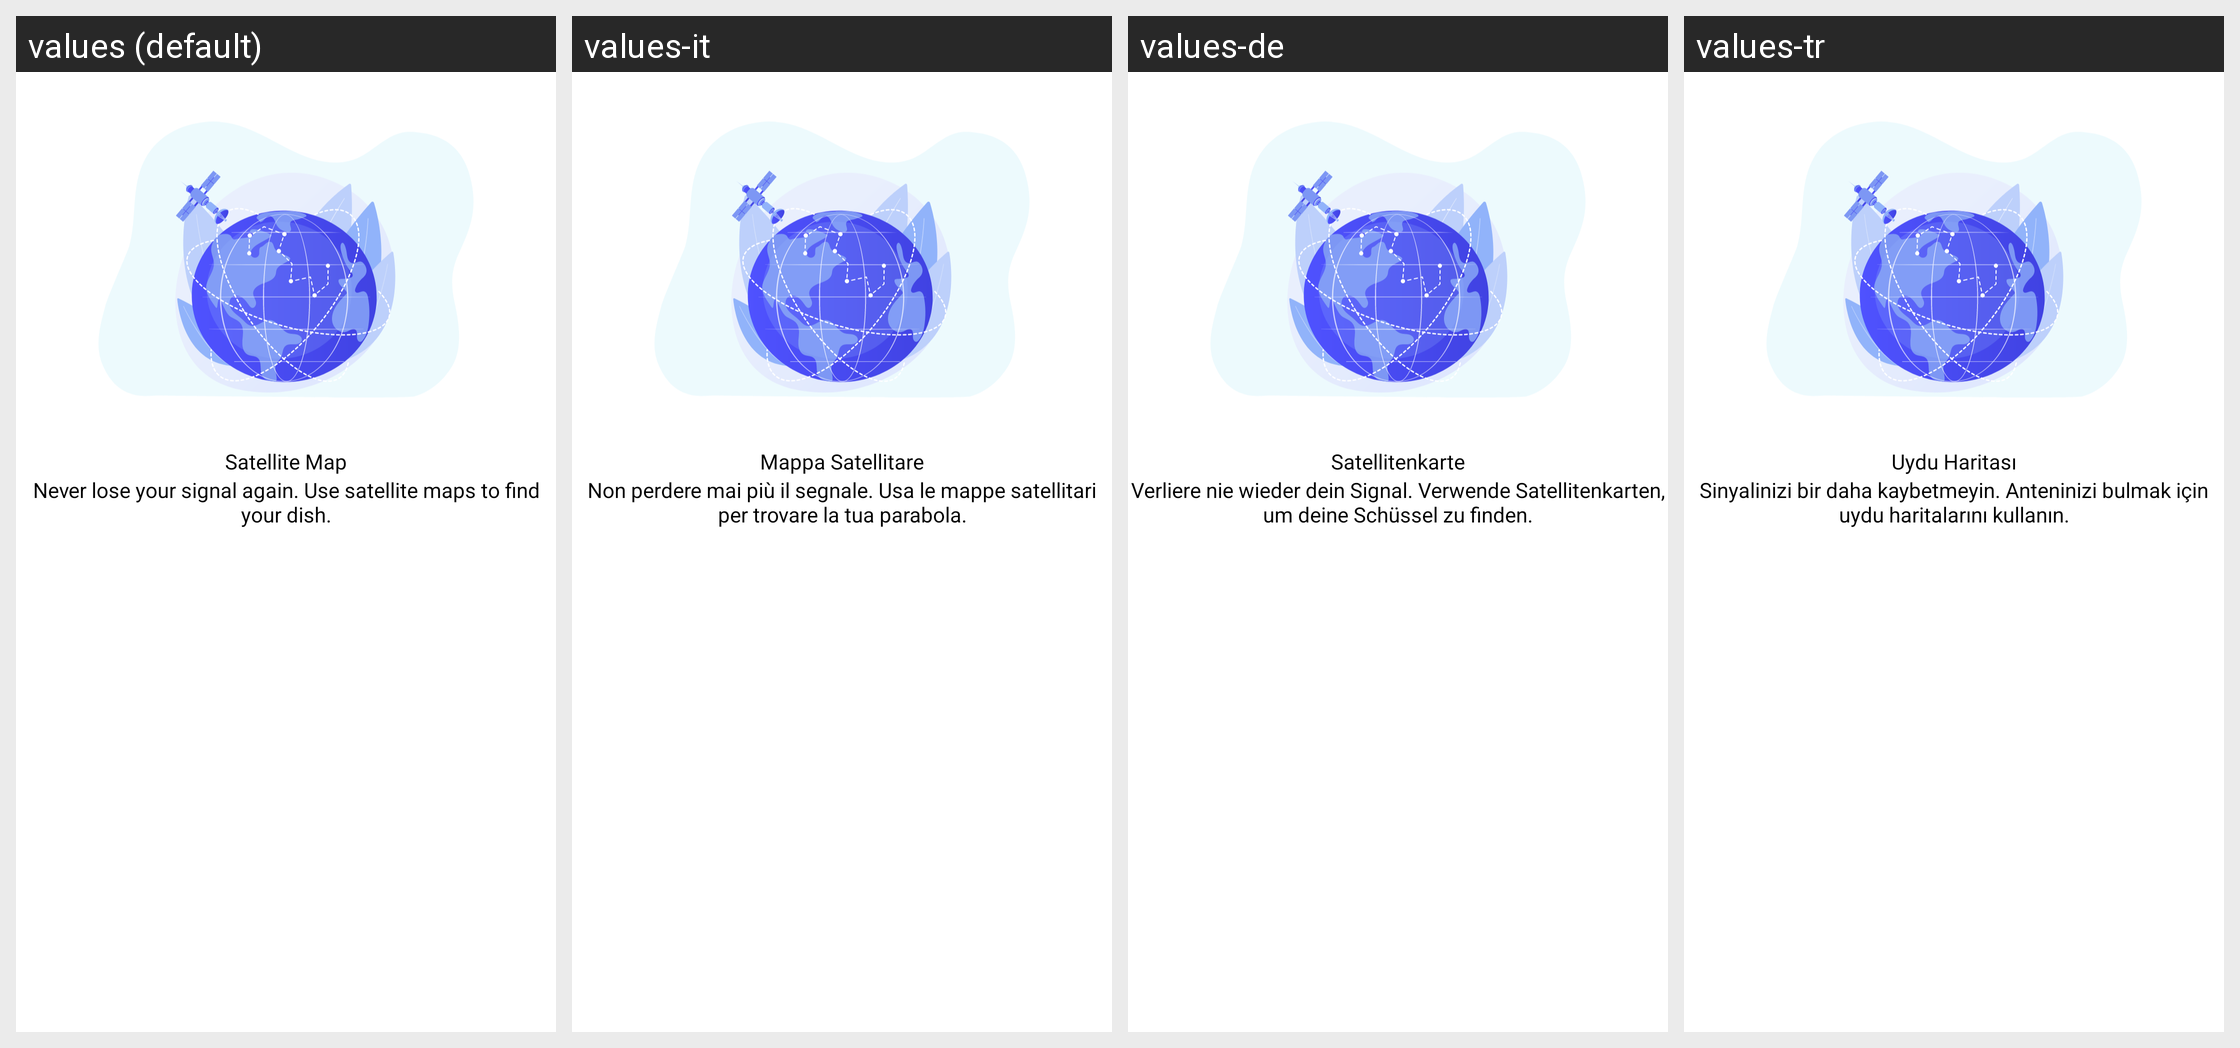

The Android screen above is rendered under several locales of the same app. Produce the string resources it draws, with the default and per-locale values.
Android screen res/layout/fragment__two.xml rendered under 4 locales, left to right: values (default), values-it, values-de, values-tr. Device: Nexus 5 (rendered at 1080×1920; each locale shown at half size, 540×960, under a caption strip naming it); theme Theme.SatelliteFinder.
Other locales in the repository, not shown: values-am, values-ar, values-bn, values-es, values-fa, values-fr, values-hi, values-ja, values-ru, values-zh.
Strings drawn on this screen, with the default value and each locale's value (text and hints the layout hard-codes, and strings that could not be matched under every locale, appear in the picture but are not listed):

satellite_map
  values: Satellite Map
  values-it: Mappa Satellitare
  values-de: Satellitenkarte
  values-tr: Uydu Haritası

never_lose_your_signal_again_use_satellite_maps_to_find_your_dish
  values: Never lose your signal again. Use satellite maps to find your dish.
  values-it: Non perdere mai più il segnale. Usa le mappe satellitari per trovare la tua parabola.
  values-de: Verliere nie wieder dein Signal. Verwende Satellitenkarten, um deine Schüssel zu finden.
  values-tr: Sinyalinizi bir daha kaybetmeyin. Anteninizi bulmak için uydu haritalarını kullanın.
